Run: headless pygame with SDL's dummy video driver; simulated clock (each Clock.tick advances the game by its frame time, no real sleeping); random seed 0; keys injected as events and as key.get_pressed() state; no mouse input.
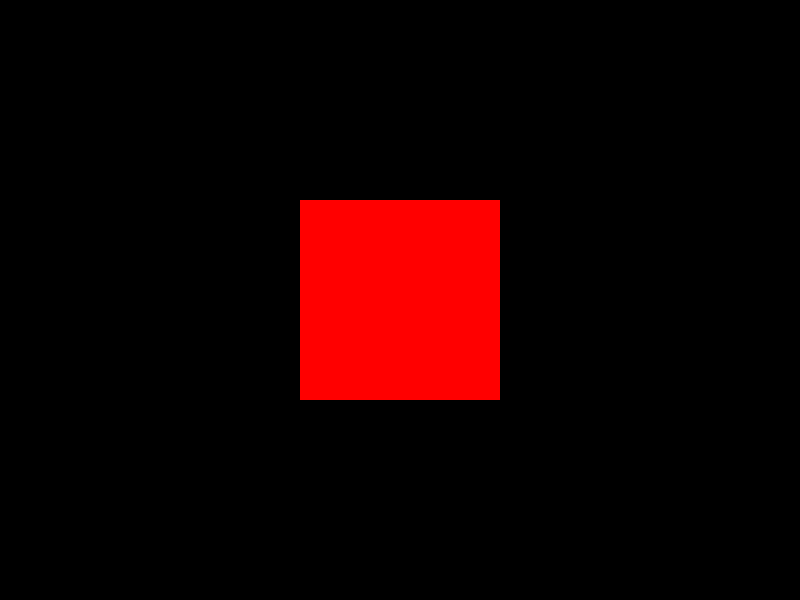
Frame 1 of 4 · flips 1–60 · no input
Frame 2 of 4 · flips 61–180 · tapped SPACE, RETURN · held RIGHT (→), D · screen unchanged from frame 1, image omitted
Frame 3 of 4 · flips 181–300 · held DOWN (↓), S · screen unchanged from frame 2, image omitted
Frame 4 of 4 · flips 301–420 · held LEFT (←), A, UP (↑), W · screen unchanged from frame 3, image omitted

The pygame program that drew these frames:

import pygame

# --- constants ---

BLACK = (  0,   0,   0)
RED   = (255,   0,   0)
GREEN = (  0, 255,   0)

# --- main ---

pygame.init()

screen = pygame.display.set_mode((800, 600))
screen_rect = screen.get_rect()

rect = pygame.Rect(0, 0, 200, 200)
rect.center = screen_rect.center

active = False

# --- mainloop ---

clock = pygame.time.Clock()

running = True

while running:

    # --- events ---

    for event in pygame.event.get():
        if event.type == pygame.QUIT:
            running = False
        elif event.type == pygame.KEYDOWN:
            if event.key == pygame.K_ESCAPE:
                running = False
            if event.key == pygame.K_LSHIFT:
                active = not active

    # --- updates ---

    if active:
        color = GREEN
    else:
        color = RED

    # --- draws ---

    screen.fill((0,0,0))

    pygame.draw.rect(screen, color, rect)
    pygame.display.flip()

    clock.tick(5)

# --- end ---

pygame.quit()
